Photos from the image-classification dataset "dataset" in the GitHub repository maitronghuu1984-hub/TrashGuardAI. Its 2 classes are: clean, trash.

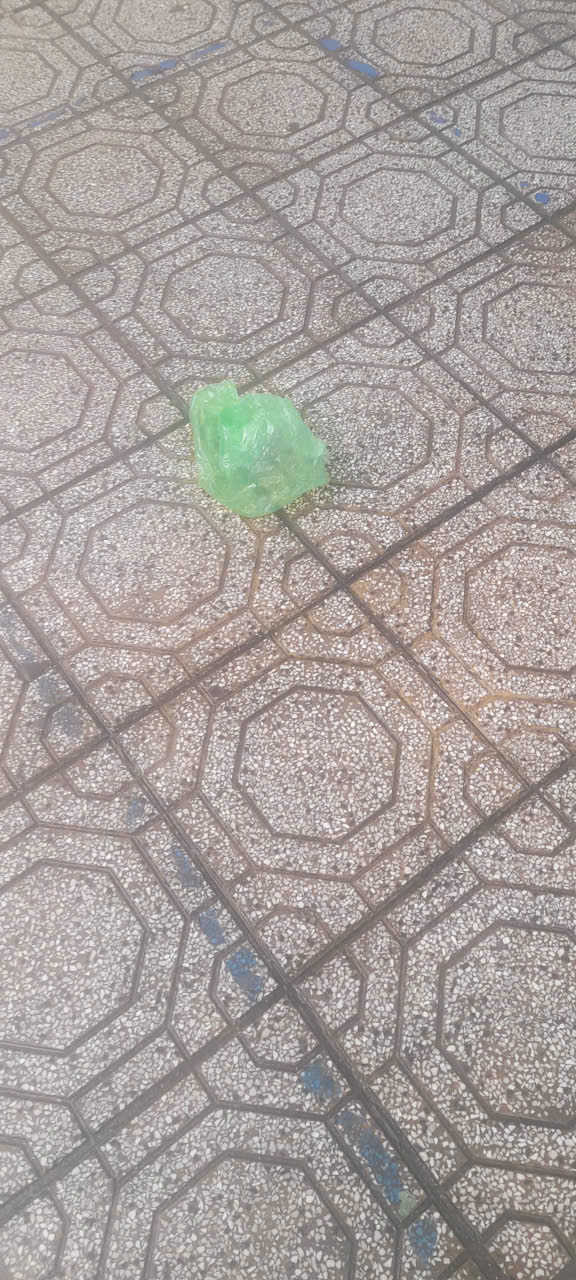
Label: trash

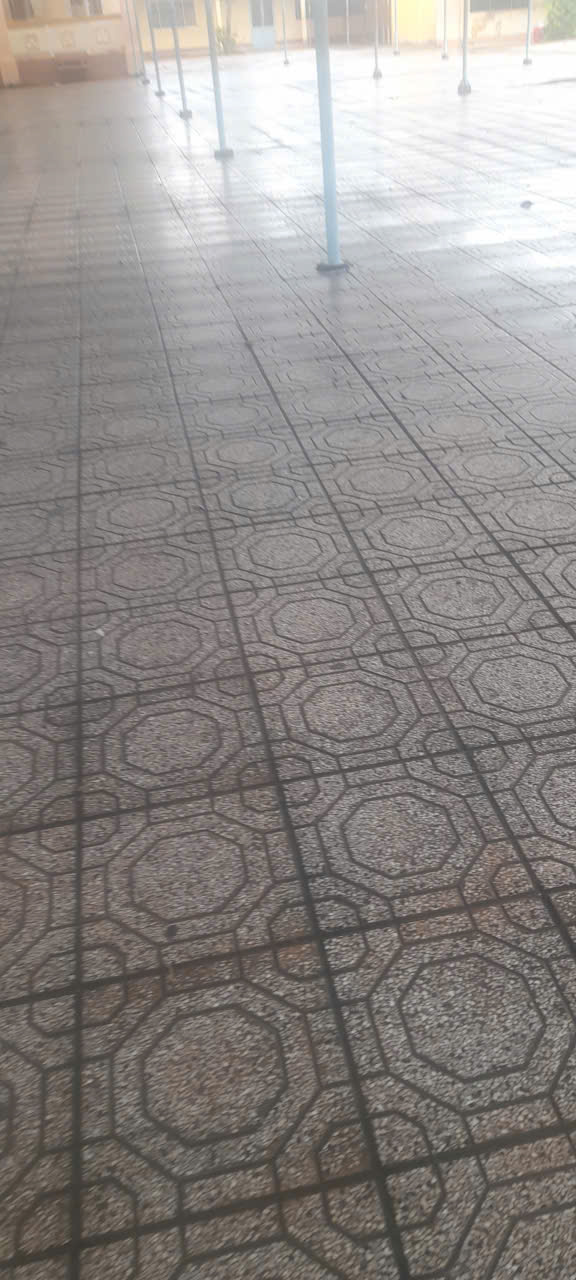
Label: clean

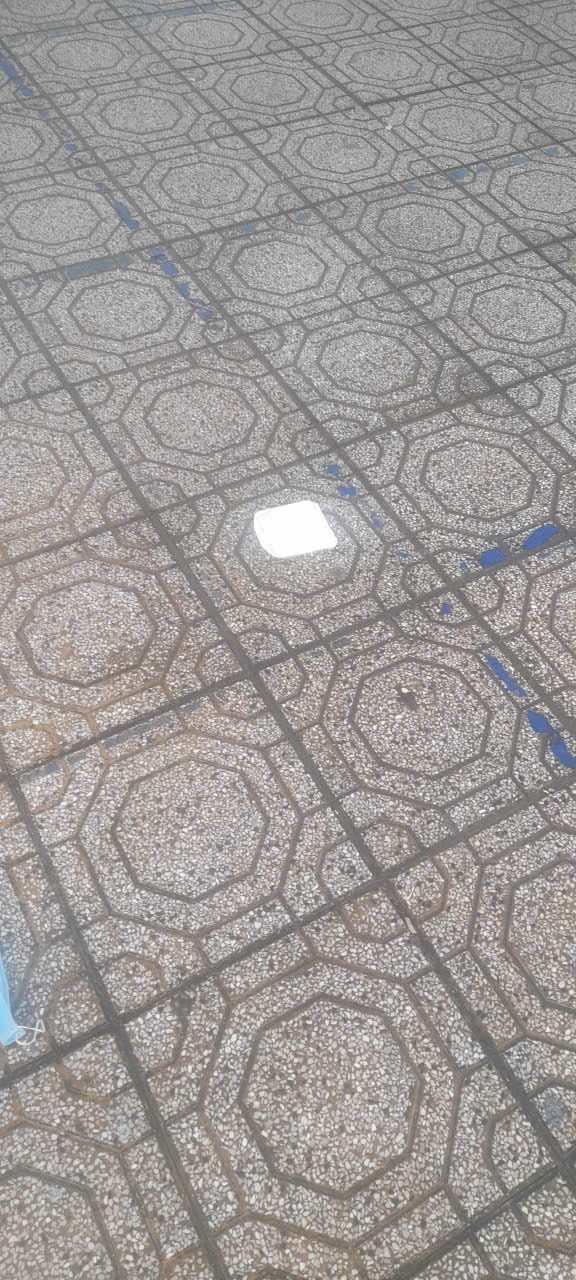
Label: trash

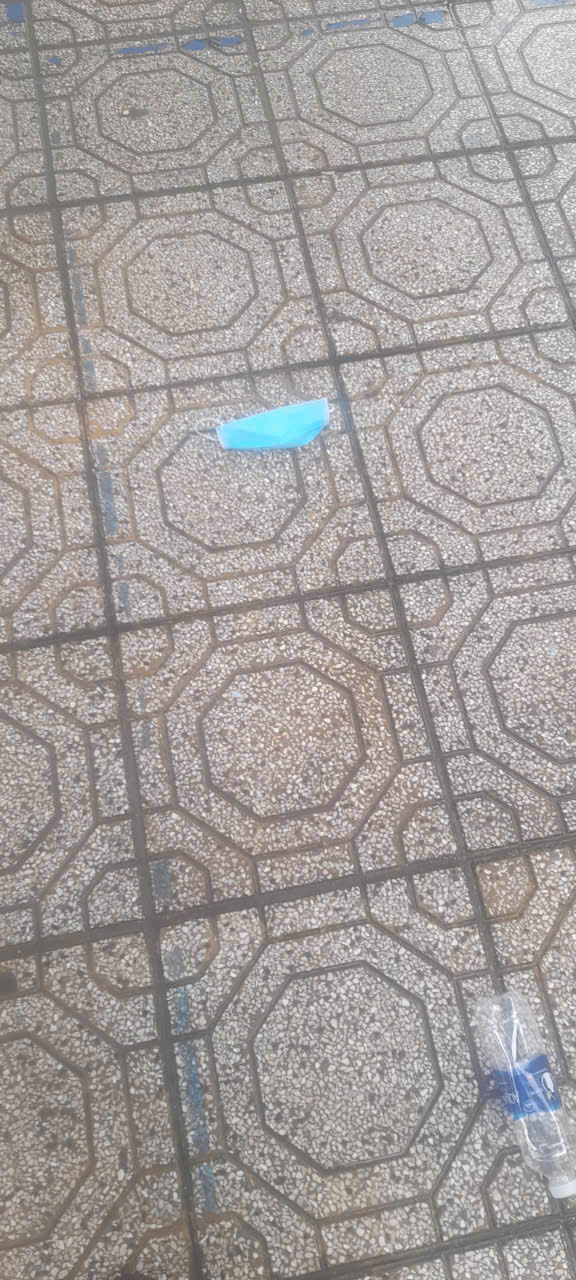
Label: trash

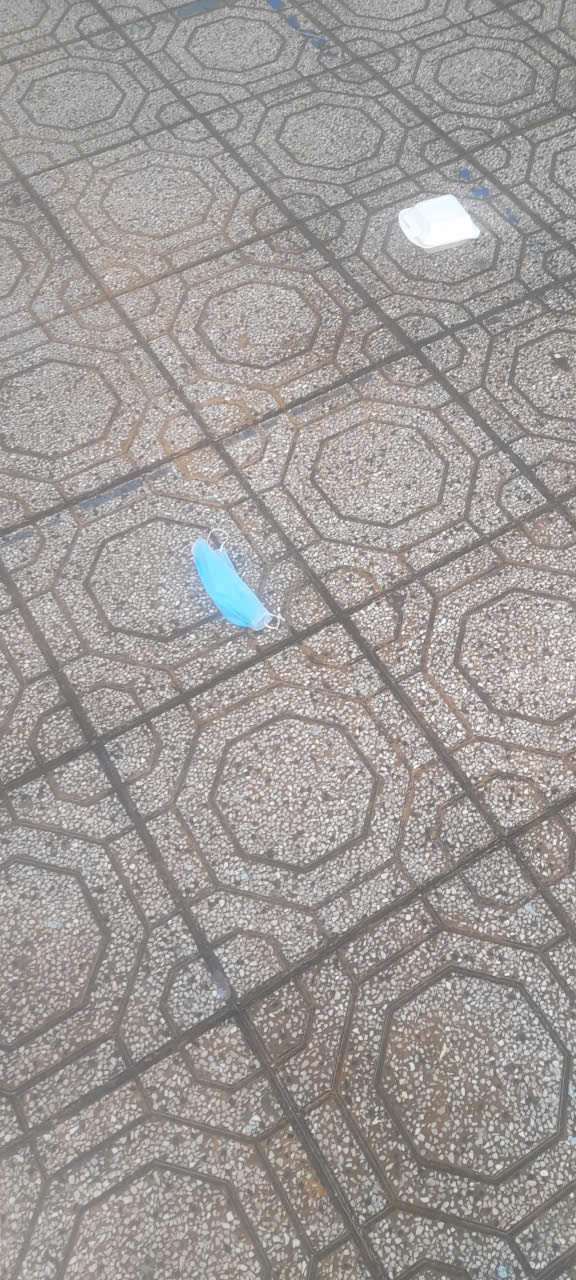
Label: trash

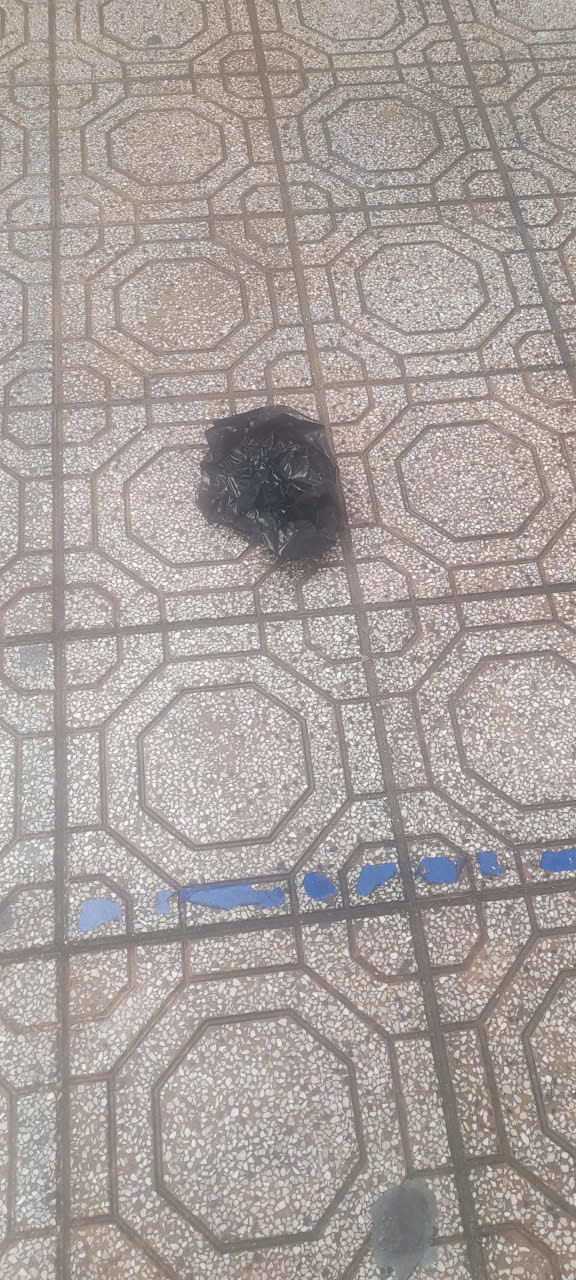
Label: trash
